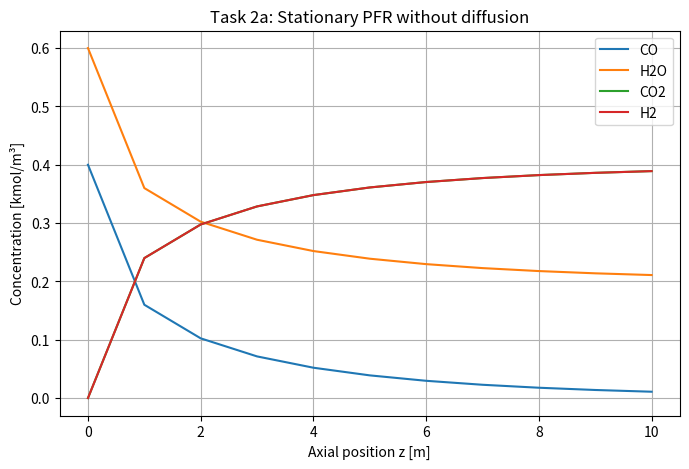
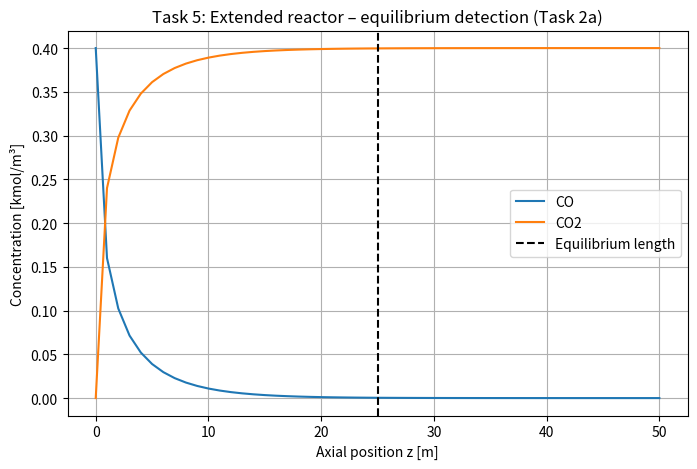
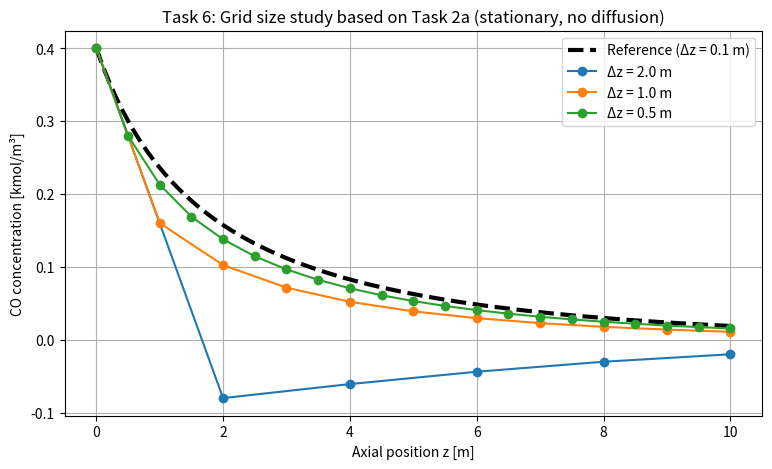
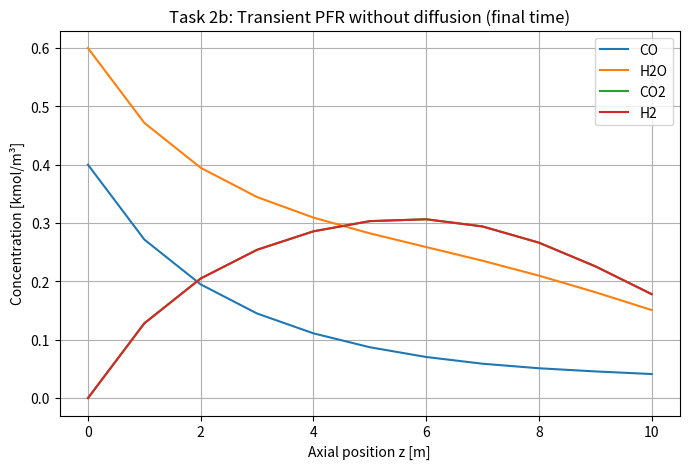
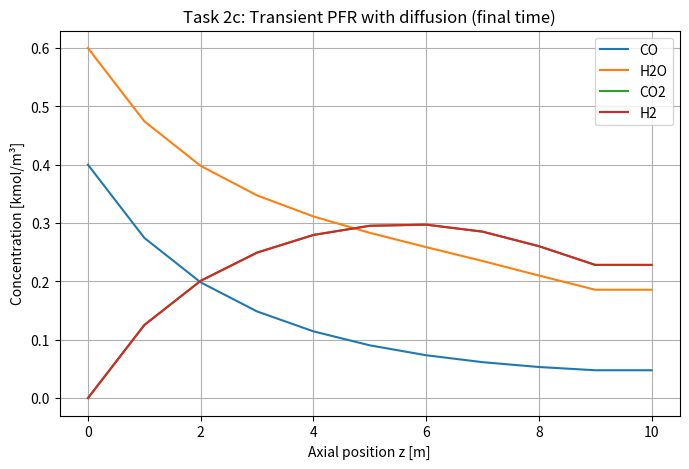
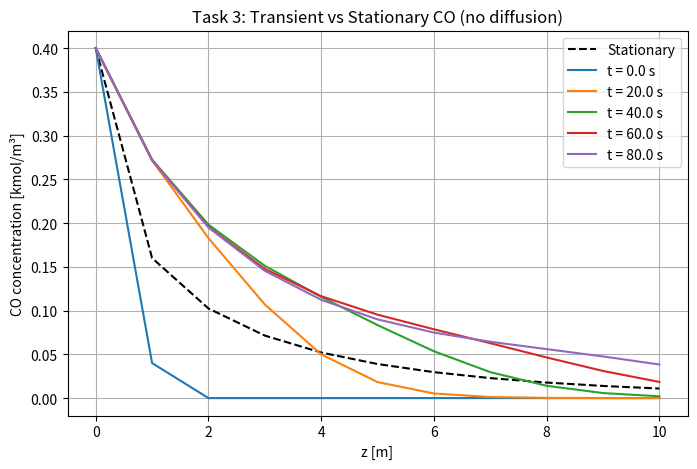
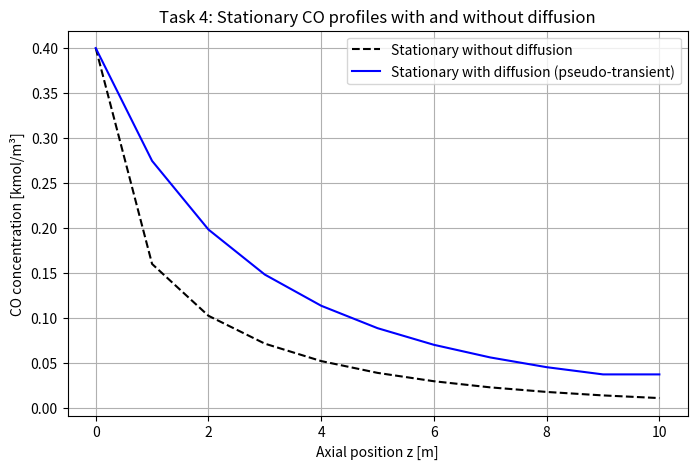

These charts were generated, in order, by the following Python code:
"""
===========================================================
COMPUTATIONAL PROCESS ENGINEERING – PFR WITH REACTION
Water–Gas Shift Reaction:
CO + H2O -> CO2 + H2

Group 1 solved all 7 TASKS:

1. Set up material balances
2. Compute concentration profiles:
   a) Stationary, no diffusion
   b) Transient, no diffusion
   c) Transient, with diffusion
3. Compare transient vs stationary (CO, no diffusion)
4. Stationary solution with diffusion (pseudo-transient)
5. Reactor length & residence time for equilibrium
6. Grid and timestep study
7. Discussion of results

Additional task is skipped!

===========================================================
"""

import numpy as np
import matplotlib.pyplot as plt

# =========================================================
# ------------------ TASK 1 -------------------------------
# MATERIAL BALANCES
# =========================================================
"""
General 1D convection–diffusion–reaction equation:

∂ci/∂t = -w ∂ci/∂z + D ∂²ci/∂z² + νi R

Reaction rate:
R = k * c_CO * c_H2O

Stoichiometry:
CO  : ν = -1
H2O : ν = -1
CO2 : ν = +1
H2  : ν = +1
"""

# =========================================================
# ---------------- PARAMETERS -----------------------------
# =========================================================
k = 0.1      # m3/(kmol*s)
w = 0.1      # m/s
D = 0.01     # m2/s

L = 10.0     # m
dz = 1.0     # m
dt = 1.0     # s
t_max = 100  # s

# inlet concentrations (kmol/m3)
c_CO0  = 0.4
c_H2O0 = 0.6
c_CO20 = 0.0
c_H20  = 0.0

# grid
z = np.arange(0, L + dz, dz)
Nz = len(z) # Number of length points
Nt = int(t_max / dt) # Number of time points

# =========================================================
# UTILITY FUNCTION: PLOT PROFILES
# =========================================================
def plot_profiles(z, profiles, title):
    plt.figure(figsize=(8,5))
    for label, data in profiles.items():
        plt.plot(z, data, label=label)
    plt.xlabel("Axial position z [m]")
    plt.ylabel("Concentration [kmol/m³]")
    plt.title(title)
    plt.legend()
    plt.grid()
    plt.show()

# =========================================================
# ------------------ TASK 2a ------------------------------
# STATIONARY FLOW PIPE WITHOUT DIFFUSION
# =========================================================
"""
Steady-state PFR without diffusion:
w dc/dz = ν R

Solved numerically as an ODE along z.
"""
# Arrays with zeros because the reactor is empty initially
#ss - stationary state
c_CO_ss = np.zeros(Nz)
c_H2O_ss = np.zeros(Nz)
c_CO2_ss = np.zeros(Nz)
c_H2_ss = np.zeros(Nz)

# inlet
c_CO_ss[0]  = c_CO0
c_H2O_ss[0] = c_H2O0

for j in range(1, Nz):
    R = k * c_CO_ss[j-1] * c_H2O_ss[j-1]

    c_CO_ss[j]  = c_CO_ss[j-1]  - (R / w) * dz
    c_H2O_ss[j] = c_H2O_ss[j-1] - (R / w) * dz
    c_CO2_ss[j] = c_CO2_ss[j-1] + (R / w) * dz
    c_H2_ss[j]  = c_H2_ss[j-1]  + (R / w) * dz

plot_profiles(
    z,
    {"CO": c_CO_ss, "H2O": c_H2O_ss, "CO2": c_CO2_ss, "H2": c_H2_ss},
    "Task 2a: Stationary PFR without diffusion"
)

# =========================================================
# ---------------- TASK 5 ---------------------------------
# EXTENDED REACTOR LENGTH FOR CHEMICAL EQUILIBRIUM
# (Based on Task 2a: stationary, no diffusion)
# =========================================================
"""
The reactor length is extended beyond 10 m to determine
at which axial position the CO concentration becomes stable.
Chemical equilibrium is assumed when |dc_CO/dz| ≈ 0.
"""

# ----- extended reactor settings -----
L_ext = 50.0      # extended reactor length [m]
dz_ext = dz       # use same spatial step as Task 2a
z_ext = np.arange(0, L_ext + dz_ext, dz_ext)
Nz_ext = len(z_ext)

# ----- recompute stationary PFR (no diffusion) on extended domain -----
c_CO_ext  = np.zeros(Nz_ext)
c_H2O_ext = np.zeros(Nz_ext)
c_CO2_ext = np.zeros(Nz_ext)

# inlet conditions
c_CO_ext[0]  = c_CO0
c_H2O_ext[0] = c_H2O0

for j in range(1, Nz_ext):
    R = k * c_CO_ext[j-1] * c_H2O_ext[j-1]

    c_CO_ext[j]  = c_CO_ext[j-1]  - (R / w) * dz_ext
    c_H2O_ext[j] = c_H2O_ext[j-1] - (R / w) * dz_ext
    c_CO2_ext[j] = c_CO2_ext[j-1] + (R / w) * dz_ext

# ----- equilibrium criterion -----
tolerance = 1e-4  # kmol/m3 per meter

L_eq = None
for j in range(1, Nz_ext):
    if abs(c_CO_ext[j] - c_CO_ext[j-1]) / dz_ext < tolerance:
        L_eq = z_ext[j]
        break

# ----- residence time -----
if L_eq is not None:
    tau_eq = L_eq / w
    print("\nTask 5 – Chemical equilibrium (extended reactor):")
    print(f"Equilibrium reached at L ≈ {L_eq:.2f} m")
    print(f"Corresponding residence time τ ≈ {tau_eq:.2f} s")
else:
    print("\nTask 5 – Equilibrium not reached within 50 m reactor")

# ----- plot -----
plt.figure(figsize=(8,5))
plt.plot(z_ext, c_CO_ext, label="CO")
plt.plot(z_ext, c_CO2_ext, label="CO2")

if L_eq is not None:
    plt.axvline(L_eq, color="k", linestyle="--", label="Equilibrium length")

plt.xlabel("Axial position z [m]")
plt.ylabel("Concentration [kmol/m³]")
plt.title("Task 5: Extended reactor – equilibrium detection (Task 2a)")
plt.legend()
plt.grid()
plt.show()

#------------------TASK 6-----------------------------------------
# ---------------- Reference solution (fine grid) ----------------
dz_ref = 0.1
z_ref = np.arange(0, L + dz_ref, dz_ref)
Nz_ref = len(z_ref)

c_CO_ref  = np.zeros(Nz_ref)
c_H2O_ref = np.zeros(Nz_ref)

c_CO_ref[0]  = c_CO0
c_H2O_ref[0] = c_H2O0

for j in range(1, Nz_ref):
    R = k * c_CO_ref[j-1] * c_H2O_ref[j-1]
    c_CO_ref[j]  = c_CO_ref[j-1]  - (R / w) * dz_ref
    c_H2O_ref[j] = c_H2O_ref[j-1] - (R / w) * dz_ref

# ---------------- Test grid sizes ----------------
dz_list = [2.0, 1.0, 0.5]
results = {}

for dz_test in dz_list:
    z_test = np.arange(0, L + dz_test, dz_test)
    Nz_test = len(z_test)

    c_CO_test  = np.zeros(Nz_test)
    c_H2O_test = np.zeros(Nz_test)

    c_CO_test[0]  = c_CO0
    c_H2O_test[0] = c_H2O0

    for j in range(1, Nz_test):
        R = k * c_CO_test[j-1] * c_H2O_test[j-1]
        c_CO_test[j]  = c_CO_test[j-1]  - (R / w) * dz_test
        c_H2O_test[j] = c_H2O_test[j-1] - (R / w) * dz_test

    results[dz_test] = (z_test, c_CO_test)

# ---------------- Plot comparison ----------------
plt.figure(figsize=(9,5))
plt.plot(z_ref, c_CO_ref, "k--", linewidth=3, label="Reference (Δz = 0.1 m)")

for dz_test, (z_test, c_CO_test) in results.items():
    plt.plot(z_test, c_CO_test, marker="o", label=f"Δz = {dz_test} m")

plt.xlabel("Axial position z [m]")
plt.ylabel("CO concentration [kmol/m³]")
plt.title("Task 6: Grid size study based on Task 2a (stationary, no diffusion)")
plt.legend()
plt.grid()
plt.show()


# =========================================================
# ------------------ TASK 2b ------------------------------
# TRANSIENT FLOW PIPE WITHOUT DIFFUSION
# =========================================================
"""
∂c/∂t = -w ∂c/∂z + νR
Upwind scheme, explicit in time
"""

c_CO = np.zeros(Nz)
c_H2O = np.zeros(Nz)
c_CO2 = np.zeros(Nz)
c_H2 = np.zeros(Nz)

snapshots_no_diff = {}

for n in range(Nt):
    # inlet
    c_CO[0]  = c_CO0
    c_H2O[0] = c_H2O0

    CO_old  = c_CO.copy()
    H2O_old = c_H2O.copy()
    CO2_old = c_CO2.copy()
    H2_old  = c_H2.copy()

    for j in range(1, Nz):
        R = k * CO_old[j] * H2O_old[j]

        c_CO[j]  = CO_old[j]  - dt*w*(CO_old[j]-CO_old[j-1])/dz - dt*R
        c_H2O[j] = H2O_old[j] - dt*w*(H2O_old[j]-H2O_old[j-1])/dz - dt*R
        c_CO2[j] = CO2_old[j] - dt*w*(CO2_old[j]-CO2_old[j-1])/dz + dt*R
        c_H2[j]  = H2_old[j]  - dt*w*(H2_old[j]-H2_old[j-1])/dz + dt*R

    # store selected times for Task 3
    if n in range(0, Nt, 20):
        snapshots_no_diff[n*dt] = c_CO.copy()

plot_profiles(
    z,
    {
        "CO":  c_CO,
        "H2O": c_H2O,
        "CO2": c_CO2,
        "H2":  c_H2
    },
    "Task 2b: Transient PFR without diffusion (final time)"
)

# =========================================================
# ------------------ TASK 2c ------------------------------
# TRANSIENT FLOW PIPE WITH DIFFUSION
# =========================================================
"""
Full convection–diffusion–reaction equation
Central difference for diffusion
"""
#with diffusion
c_CO_d = np.zeros(Nz)
c_H2O_d = np.zeros(Nz)
c_CO2_d = np.zeros(Nz)
c_H2_d = np.zeros(Nz)

for n in range(Nt):

    c_CO_d[0]  = c_CO0
    c_H2O_d[0] = c_H2O0

    CO_old  = c_CO_d.copy()
    H2O_old = c_H2O_d.copy()
    CO2_old = c_CO2_d.copy()
    H2_old  = c_H2_d.copy()

    for j in range(1, Nz-1):
        R = k * CO_old[j] * H2O_old[j]

        c_CO_d[j] = CO_old[j] + dt * (
            -w*(CO_old[j]-CO_old[j-1])/dz
            + D*(CO_old[j+1]-2*CO_old[j]+CO_old[j-1])/dz**2
            - R
        )

        c_H2O_d[j] = H2O_old[j] + dt * (
            -w*(H2O_old[j]-H2O_old[j-1])/dz
            + D*(H2O_old[j+1]-2*H2O_old[j]+H2O_old[j-1])/dz**2
            - R
        )

        c_CO2_d[j] = CO2_old[j] + dt * (
            -w*(CO2_old[j]-CO2_old[j-1])/dz
            + D*(CO2_old[j+1]-2*CO2_old[j]+CO2_old[j-1])/dz**2
            + R
        )

        c_H2_d[j] = H2_old[j] + dt * (
            -w*(H2_old[j]-H2_old[j-1])/dz
            + D*(H2_old[j+1]-2*H2_old[j]+H2_old[j-1])/dz**2
            + R
        )

    # outlet zero-gradient
    c_CO_d[-1]  = c_CO_d[-2]
    c_H2O_d[-1] = c_H2O_d[-2]
    c_CO2_d[-1] = c_CO2_d[-2]
    c_H2_d[-1]  = c_H2_d[-2]

plot_profiles(
    z,
    {"CO": c_CO_d, "H2O": c_H2O_d, "CO2": c_CO2_d, "H2": c_H2_d},
    "Task 2c: Transient PFR with diffusion (final time)"
)


# =========================================================
# ------------------ TASK 3 -------------------------------
# TRANSIENT vs STATIONARY (NO DIFFUSION)
# =========================================================
plt.figure(figsize=(8,5))
plt.plot(z, c_CO_ss, "k--", label="Stationary")
for t, profile in snapshots_no_diff.items():
    plt.plot(z, profile, label=f"t = {t} s")
plt.xlabel("z [m]")
plt.ylabel("CO concentration [kmol/m³]")
plt.title("Task 3: Transient vs Stationary CO (no diffusion)")
plt.legend()
plt.grid()
plt.show()

# =========================================================
# ------------------ TASK 4  ------------------------------
# STATIONARY SOLUTION WITH DIFFUSION
# PSEUDO-TRANSIENT METHOD

# tolerance for steady-state detection
tol = 1e-6
max_iterations = 20000

# re-initialize concentrations
c_CO_d  = np.zeros(Nz)
c_H2O_d = np.zeros(Nz)
c_CO2_d = np.zeros(Nz)
c_H2_d  = np.zeros(Nz)

for n in range(max_iterations):

    # inlet boundary
    c_CO_d[0]  = c_CO0
    c_H2O_d[0] = c_H2O0

    CO_old  = c_CO_d.copy()
    H2O_old = c_H2O_d.copy()
    CO2_old = c_CO2_d.copy()
    H2_old  = c_H2_d.copy()

    for j in range(1, Nz - 1):

        R = k * CO_old[j] * H2O_old[j]

        c_CO_d[j] = CO_old[j] + dt * (
            -w * (CO_old[j] - CO_old[j-1]) / dz
            + D * (CO_old[j+1] - 2*CO_old[j] + CO_old[j-1]) / dz**2
            - R
        )

        c_H2O_d[j] = H2O_old[j] + dt * (
            -w * (H2O_old[j] - H2O_old[j-1]) / dz
            + D * (H2O_old[j+1] - 2*H2O_old[j] + H2O_old[j-1]) / dz**2
            - R
        )

        c_CO2_d[j] = CO2_old[j] + dt * (
            -w * (CO2_old[j] - CO2_old[j-1]) / dz
            + D * (CO2_old[j+1] - 2*CO2_old[j] + CO2_old[j-1]) / dz**2
            + R
        )

        c_H2_d[j] = H2_old[j] + dt * (
            -w * (H2_old[j] - H2_old[j-1]) / dz
            + D * (H2_old[j+1] - 2*H2_old[j] + H2_old[j-1]) / dz**2
            + R
        )

    # outlet zero-gradient
    c_CO_d[-1]  = c_CO_d[-2]
    c_H2O_d[-1] = c_H2O_d[-2]
    c_CO2_d[-1] = c_CO2_d[-2]
    c_H2_d[-1]  = c_H2_d[-2]

    # steady-state check (CO is sufficient)
    max_change = np.max(np.abs(c_CO_d - CO_old))
'''
    if max_change < tol:
        print(f"Task 4: Stationary solution with diffusion reached after {n} iterations")
        break
'''
# =========================================================
# TASK 4 – GRAPHICAL COMPARISON
# =========================================================
plt.figure(figsize=(8,5))
plt.plot(z, c_CO_ss, "k--", label="Stationary without diffusion")
plt.plot(z, c_CO_d, "b", label="Stationary with diffusion (pseudo-transient)")
plt.xlabel("Axial position z [m]")
plt.ylabel("CO concentration [kmol/m³]")
plt.title("Task 4: Stationary CO profiles with and without diffusion")
plt.legend()
plt.grid()
plt.show()
